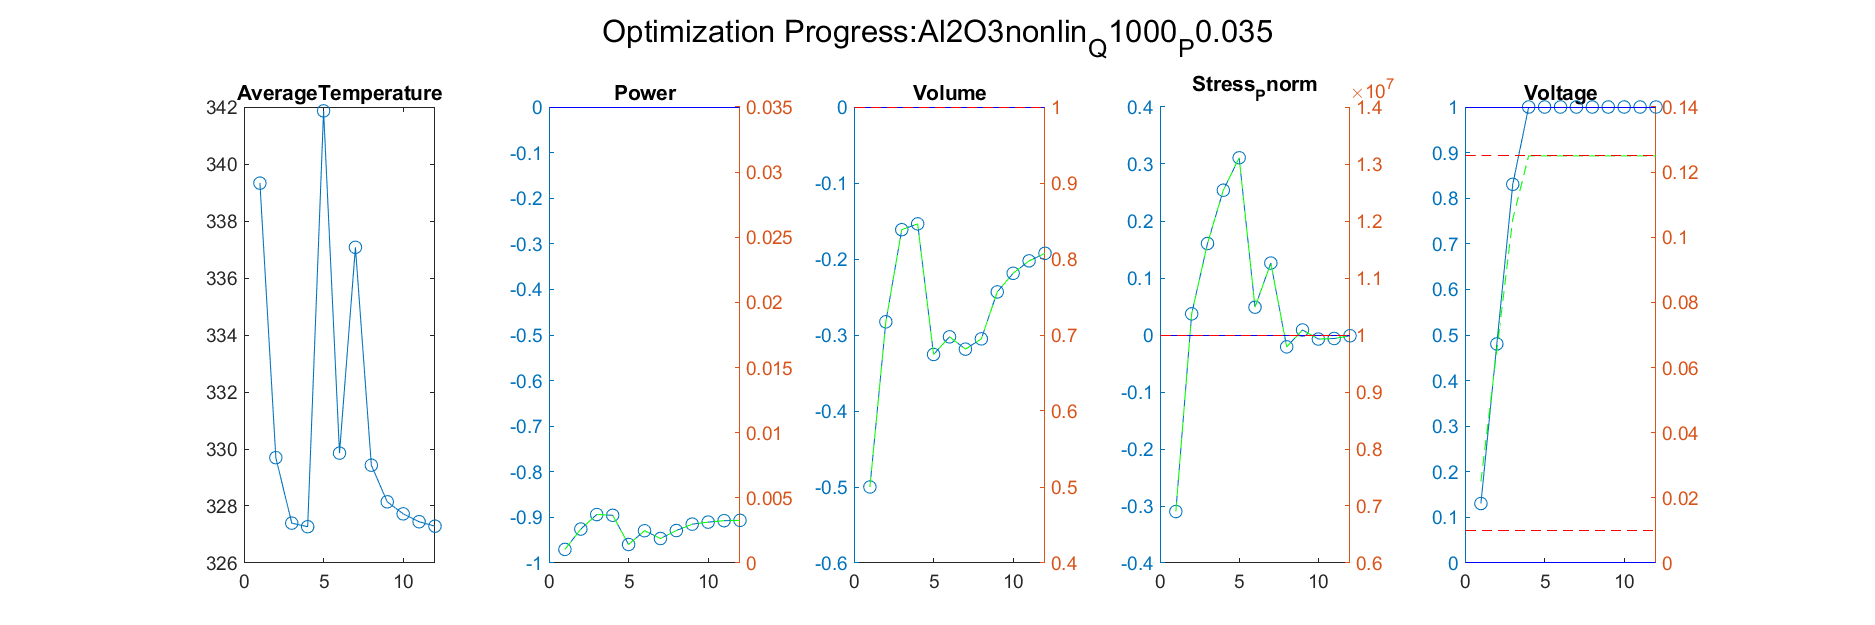

Data behind this chart, as committed beside it:
Iteration, AverageTemperature, Power_value, Power_right_value, Volume_value, Volume_right_value, Stress_Pnorm_value, Stress_Pnorm_right_value, Voltage_value, Voltage_right_value
1, 329.7, -0.9255, 0.002606, -0.2826, 0.7174, 0.03709, 10370896, 0.4804, 0.06525
Iteration, AverageTemperature, Power_value, Power_right_value, Volume_value, Volume_right_value, Stress_Pnorm_value, Stress_Pnorm_right_value, Voltage_value, Voltage_right_value
1, 329.7, -0.9255, 0.002606, -0.2826, 0.7174, 0.03709, 10370896, 0.4804, 0.06525
2, 327.4, -0.8937, 0.00372, -0.1614, 0.8386, 0.1605, 11605332, 0.8304, 0.1055
Iteration, AverageTemperature, Power_value, Power_right_value, Volume_value, Volume_right_value, Stress_Pnorm_value, Stress_Pnorm_right_value, Voltage_value, Voltage_right_value
1, 329.7, -0.9255, 0.002606, -0.2826, 0.7174, 0.03709, 10370896, 0.4804, 0.06525
2, 327.4, -0.8937, 0.00372, -0.1614, 0.8386, 0.1605, 11605332, 0.8304, 0.1055
3, 327.3, -0.8954, 0.003661, -0.1538, 0.8462, 0.254, 12540176, 1, 0.125
Iteration, AverageTemperature, Power_value, Power_right_value, Volume_value, Volume_right_value, Stress_Pnorm_value, Stress_Pnorm_right_value, Voltage_value, Voltage_right_value
1, 329.7, -0.9255, 0.002606, -0.2826, 0.7174, 0.03709, 10370896, 0.4804, 0.06525
2, 327.4, -0.8937, 0.00372, -0.1614, 0.8386, 0.1605, 11605332, 0.8304, 0.1055
3, 327.3, -0.8954, 0.003661, -0.1538, 0.8462, 0.254, 12540176, 1, 0.125
4, 341.9, -0.9594, 0.00142, -0.3256, 0.6744, 0.3109, 13108961, 1, 0.125
Iteration, AverageTemperature, Power_value, Power_right_value, Volume_value, Volume_right_value, Stress_Pnorm_value, Stress_Pnorm_right_value, Voltage_value, Voltage_right_value
1, 329.7, -0.9255, 0.002606, -0.2826, 0.7174, 0.03709, 10370896, 0.4804, 0.06525
2, 327.4, -0.8937, 0.00372, -0.1614, 0.8386, 0.1605, 11605332, 0.8304, 0.1055
3, 327.3, -0.8954, 0.003661, -0.1538, 0.8462, 0.254, 12540176, 1, 0.125
4, 341.9, -0.9594, 0.00142, -0.3256, 0.6744, 0.3109, 13108961, 1, 0.125
5, 329.9, -0.9292, 0.002477, -0.3024, 0.6976, 0.04877, 10487713, 1, 0.125
Iteration, AverageTemperature, Power_value, Power_right_value, Volume_value, Volume_right_value, Stress_Pnorm_value, Stress_Pnorm_right_value, Voltage_value, Voltage_right_value
1, 329.7, -0.9255, 0.002606, -0.2826, 0.7174, 0.03709, 10370896, 0.4804, 0.06525
2, 327.4, -0.8937, 0.00372, -0.1614, 0.8386, 0.1605, 11605332, 0.8304, 0.1055
3, 327.3, -0.8954, 0.003661, -0.1538, 0.8462, 0.254, 12540176, 1, 0.125
4, 341.9, -0.9594, 0.00142, -0.3256, 0.6744, 0.3109, 13108961, 1, 0.125
5, 329.9, -0.9292, 0.002477, -0.3024, 0.6976, 0.04877, 10487713, 1, 0.125
6, 337.1, -0.9463, 0.00188, -0.3186, 0.6814, 0.1262, 11262154, 1, 0.125
Iteration, AverageTemperature, Power_value, Power_right_value, Volume_value, Volume_right_value, Stress_Pnorm_value, Stress_Pnorm_right_value, Voltage_value, Voltage_right_value
1, 329.7, -0.9255, 0.002606, -0.2826, 0.7174, 0.03709, 10370896, 0.4804, 0.06525
2, 327.4, -0.8937, 0.00372, -0.1614, 0.8386, 0.1605, 11605332, 0.8304, 0.1055
3, 327.3, -0.8954, 0.003661, -0.1538, 0.8462, 0.254, 12540176, 1, 0.125
4, 341.9, -0.9594, 0.00142, -0.3256, 0.6744, 0.3109, 13108961, 1, 0.125
5, 329.9, -0.9292, 0.002477, -0.3024, 0.6976, 0.04877, 10487713, 1, 0.125
6, 337.1, -0.9463, 0.00188, -0.3186, 0.6814, 0.1262, 11262154, 1, 0.125
7, 329.4, -0.9288, 0.002491, -0.3051, 0.6949, -0.02077, 9792256, 1, 0.125
Iteration, AverageTemperature, Power_value, Power_right_value, Volume_value, Volume_right_value, Stress_Pnorm_value, Stress_Pnorm_right_value, Voltage_value, Voltage_right_value
1, 329.7, -0.9255, 0.002606, -0.2826, 0.7174, 0.03709, 10370896, 0.4804, 0.06525
2, 327.4, -0.8937, 0.00372, -0.1614, 0.8386, 0.1605, 11605332, 0.8304, 0.1055
3, 327.3, -0.8954, 0.003661, -0.1538, 0.8462, 0.254, 12540176, 1, 0.125
4, 341.9, -0.9594, 0.00142, -0.3256, 0.6744, 0.3109, 13108961, 1, 0.125
5, 329.9, -0.9292, 0.002477, -0.3024, 0.6976, 0.04877, 10487713, 1, 0.125
6, 337.1, -0.9463, 0.00188, -0.3186, 0.6814, 0.1262, 11262154, 1, 0.125
7, 329.4, -0.9288, 0.002491, -0.3051, 0.6949, -0.02077, 9792256, 1, 0.125
8, 328.1, -0.9148, 0.002982, -0.2433, 0.7567, 0.008736, 10087359, 1, 0.125
Iteration, AverageTemperature, Power_value, Power_right_value, Volume_value, Volume_right_value, Stress_Pnorm_value, Stress_Pnorm_right_value, Voltage_value, Voltage_right_value
1, 329.7, -0.9255, 0.002606, -0.2826, 0.7174, 0.03709, 10370896, 0.4804, 0.06525
2, 327.4, -0.8937, 0.00372, -0.1614, 0.8386, 0.1605, 11605332, 0.8304, 0.1055
3, 327.3, -0.8954, 0.003661, -0.1538, 0.8462, 0.254, 12540176, 1, 0.125
4, 341.9, -0.9594, 0.00142, -0.3256, 0.6744, 0.3109, 13108961, 1, 0.125
5, 329.9, -0.9292, 0.002477, -0.3024, 0.6976, 0.04877, 10487713, 1, 0.125
6, 337.1, -0.9463, 0.00188, -0.3186, 0.6814, 0.1262, 11262154, 1, 0.125
7, 329.4, -0.9288, 0.002491, -0.3051, 0.6949, -0.02077, 9792256, 1, 0.125
8, 328.1, -0.9148, 0.002982, -0.2433, 0.7567, 0.008736, 10087359, 1, 0.125
9, 327.7, -0.9103, 0.003139, -0.2188, 0.7812, -0.007089, 9929109, 1, 0.125
Iteration, AverageTemperature, Power_value, Power_right_value, Volume_value, Volume_right_value, Stress_Pnorm_value, Stress_Pnorm_right_value, Voltage_value, Voltage_right_value
1, 329.7, -0.9255, 0.002606, -0.2826, 0.7174, 0.03709, 10370896, 0.4804, 0.06525
2, 327.4, -0.8937, 0.00372, -0.1614, 0.8386, 0.1605, 11605332, 0.8304, 0.1055
3, 327.3, -0.8954, 0.003661, -0.1538, 0.8462, 0.254, 12540176, 1, 0.125
4, 341.9, -0.9594, 0.00142, -0.3256, 0.6744, 0.3109, 13108961, 1, 0.125
5, 329.9, -0.9292, 0.002477, -0.3024, 0.6976, 0.04877, 10487713, 1, 0.125
6, 337.1, -0.9463, 0.00188, -0.3186, 0.6814, 0.1262, 11262154, 1, 0.125
... 16 more rows
